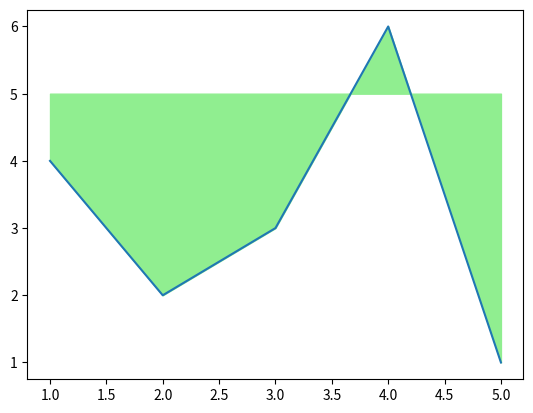

The matplotlib source for this figure:



import matplotlib.pyplot as plt

x = [1, 2, 3, 4, 5]
y = [4, 2, 3, 6, 1]

plt.plot(x, y)

plt.fill_between(x,y,5,color='lightgreen')

plt.show()















